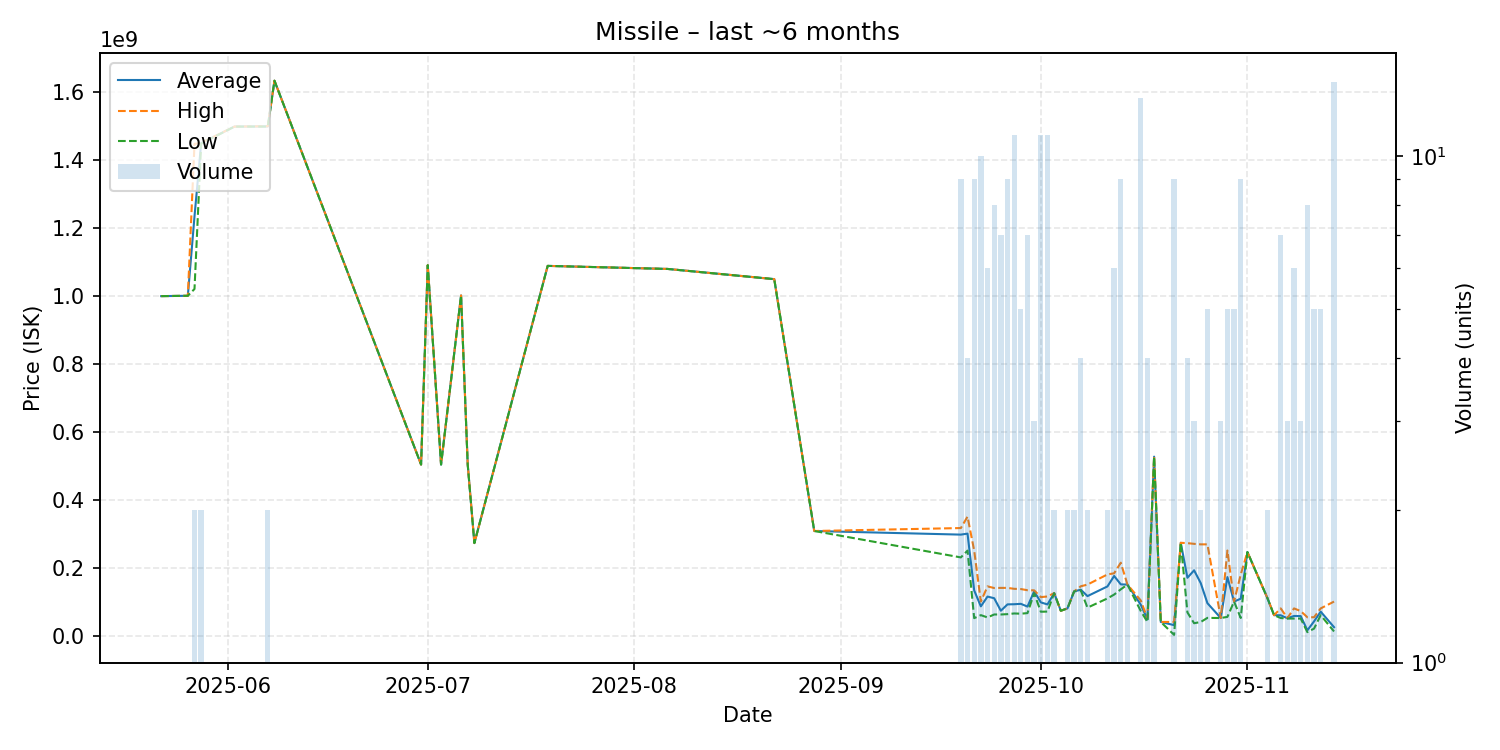

The file beside this chart, header and first rows:
date, average, highest, lowest, order_count, volume
2025-05-22, 999000000, 999000000, 999000000, 1, 1
2025-05-26, 1000000000, 1000000000, 1000000000, 1, 1
2025-05-27, 1233500000, 1447000000, 1020000000, 2, 2
2025-05-28, 1449000000, 1450000000, 1448000000, 2, 2
2025-06-02, 1498000000, 1498000000, 1498000000, 1, 1
2025-06-07, 1498500000, 1499000000, 1498000000, 2, 2
2025-06-08, 1633000000, 1633000000, 1633000000, 1, 1
2025-06-30, 503200000, 503200000, 503200000, 1, 1
2025-07-01, 1090000000, 1090000000, 1090000000, 1, 1
2025-07-03, 503200000, 503200000, 503200000, 1, 1
2025-07-06, 1001000000, 1001000000, 1001000000, 1, 1
2025-07-07, 503100000, 503100000, 503100000, 1, 1
2025-07-08, 272100000, 272100000, 272100000, 1, 1
2025-07-19, 1088000000, 1088000000, 1088000000, 1, 1
2025-08-06, 1079000000, 1079000000, 1079000000, 1, 1
2025-08-22, 1049000000, 1049000000, 1049000000, 1, 1
2025-08-28, 307700000, 307700000, 307700000, 1, 1
2025-09-19, 297077778, 316400000, 230000000, 8, 9
2025-09-20, 300000000, 350000000, 250000000, 4, 4
2025-09-21, 132900000, 249950000, 51250000, 8, 9
2025-09-22, 85959000, 100000000, 60080000, 10, 10
2025-09-23, 114738333, 144750000, 53315000, 6, 6
2025-09-24, 109878750, 139900000, 62000000, 7, 8
2025-09-25, 73078571, 140300000, 62000000, 3, 7
2025-09-26, 91758889, 140300000, 63030000, 9, 9
2025-09-27, 92190909, 137550000, 65010000, 7, 11
2025-09-28, 93368000, 136850000, 64350000, 5, 5
2025-09-29, 85268571, 133400000, 66020000, 6, 7
2025-09-30, 130166667, 133050000, 124400000, 3, 3
2025-10-01, 97601818, 113100000, 70100000, 10, 11
2025-10-02, 91627273, 115000000, 70585000, 10, 11
2025-10-03, 124850000, 124900000, 124800000, 2, 2
2025-10-04, 72970000, 72970000, 72970000, 1, 1
2025-10-05, 80010000, 80010000, 80010000, 1, 2
2025-10-06, 129950000, 130000000, 129900000, 2, 2
2025-10-07, 134975000, 145000000, 132900000, 4, 4
2025-10-08, 116070000, 150000000, 82140000, 2, 2
2025-10-11, 144600000, 179900000, 109300000, 2, 2
2025-10-12, 175300000, 183200000, 120600000, 6, 6
2025-10-13, 150611111, 214450000, 136000000, 7, 9
2025-10-14, 150000000, 150000000, 150000000, 1, 2
2025-10-16, 90734615, 103150000, 72140000, 11, 13
2025-10-17, 47500000, 50000000, 40000000, 2, 4
2025-10-18, 526550000, 526600000, 526500000, 2, 2
2025-10-19, 40060000, 40060000, 40060000, 1, 1
2025-10-21, 30613556, 40100000, 2001000, 8, 9
2025-10-22, 273000000, 273000000, 273000000, 1, 1
2025-10-23, 170062500, 272000000, 68125000, 4, 4
2025-10-24, 192013333, 269900000, 36240000, 3, 3
2025-10-25, 154200000, 268400000, 40000000, 2, 2
2025-10-26, 95282000, 268400000, 52000000, 4, 5
2025-10-28, 51626667, 51630000, 51620000, 2, 3
2025-10-29, 172080000, 250300000, 55000000, 4, 5
2025-10-30, 100000000, 100000000, 100000000, 1, 5
2025-10-31, 108561111, 179650000, 51670000, 7, 9
2025-11-01, 245700000, 245700000, 245700000, 1, 1
2025-11-04, 110400000, 110400000, 110400000, 2, 2
2025-11-05, 60000000, 60000000, 60000000, 1, 1
2025-11-06, 59674286, 79955000, 51590000, 6, 7
2025-11-07, 50900000, 51350000, 50000000, 3, 3
... 6 more rows
